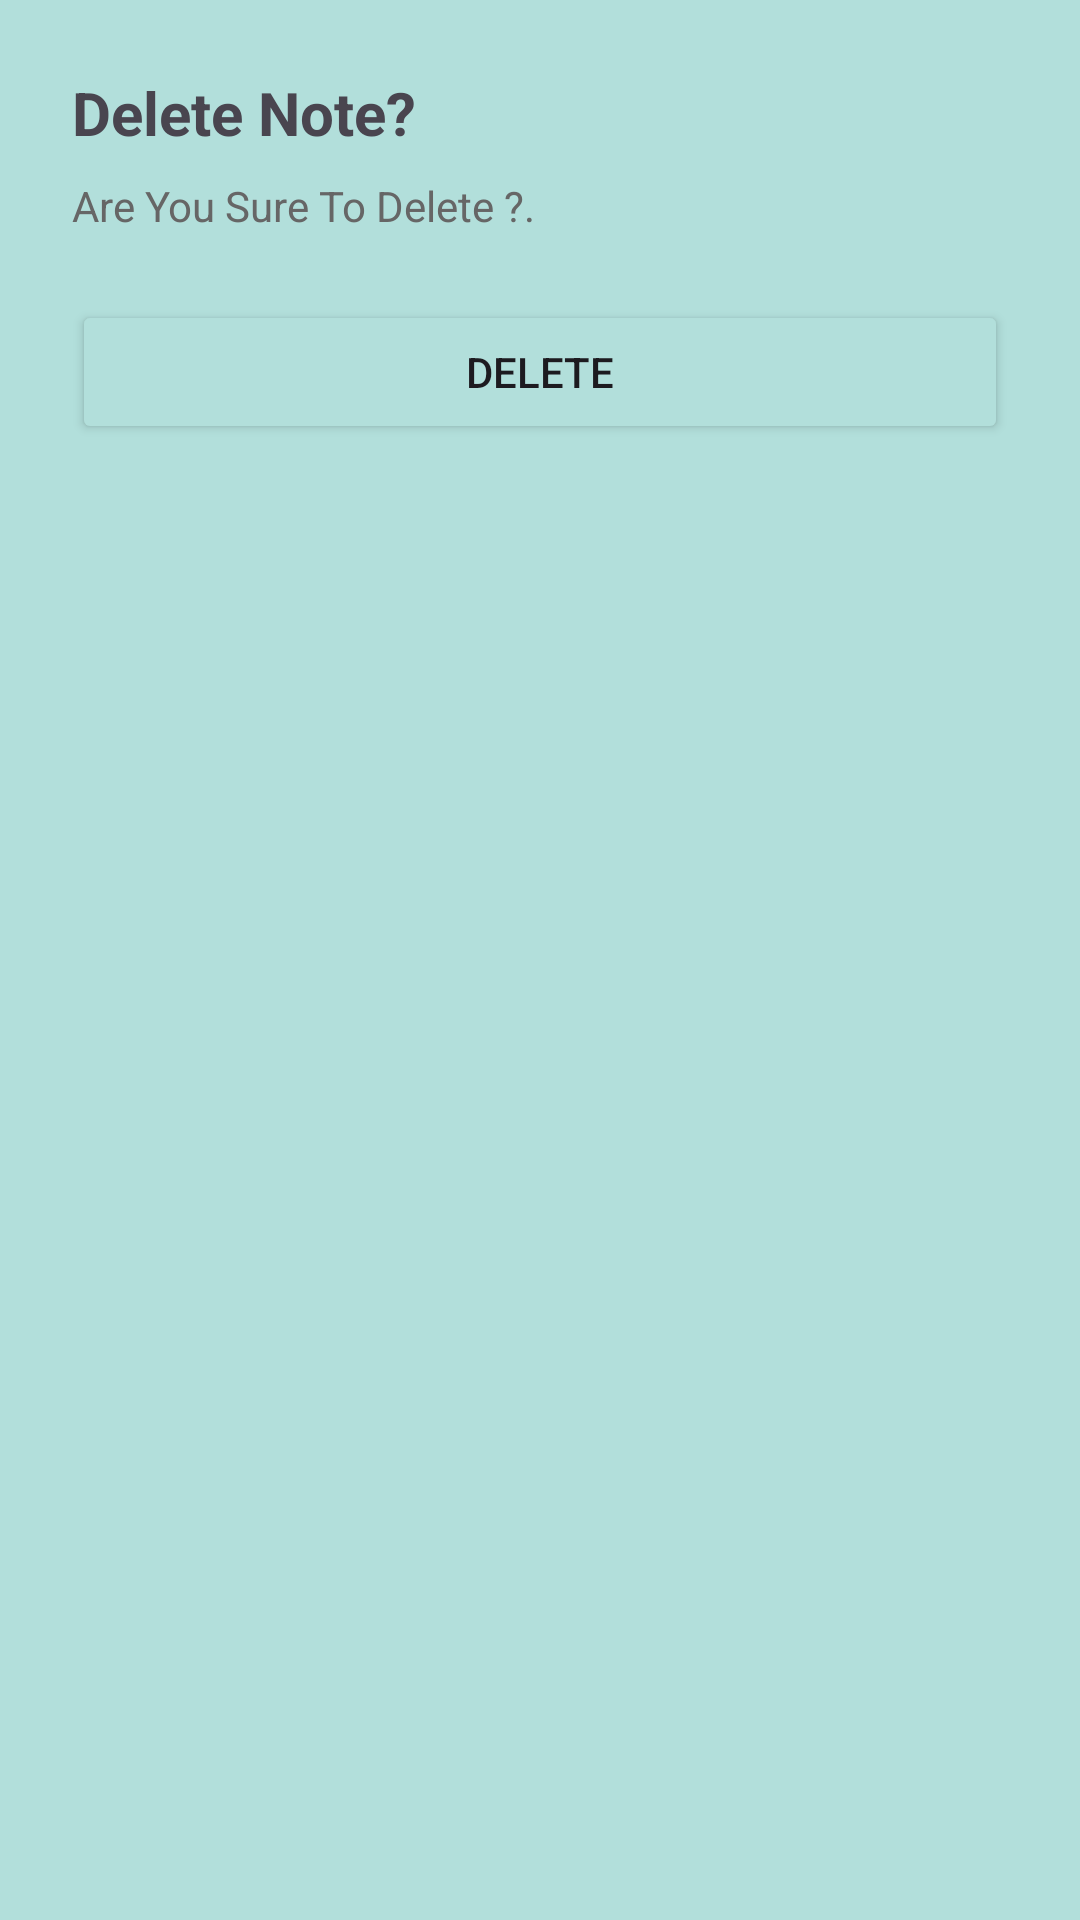

Here is an Android app screen rendered from its layout file. Give the layout XML and the strings, colors and styles it references.
<!-- AndroidManifest.xml: application theme Theme.Profile_App -->
<!-- res/layout/dialog_delete.xml -->
<LinearLayout xmlns:android="http://schemas.android.com/apk/res/android"
    android:layout_width="match_parent"
    android:layout_height="wrap_content"
    android:background="@color/back"
    android:orientation="vertical"
    android:padding="24dp">

    <TextView
        android:layout_width="wrap_content"
        android:layout_height="wrap_content"
        android:text="Delete Note?"
        android:textSize="20sp"
        android:textStyle="bold" />

    <TextView
        android:layout_width="wrap_content"
        android:layout_height="wrap_content"
        android:layout_marginTop="8dp"
        android:text="Are You Sure To Delete ?."
        android:textColor="#666666" />

    <Button
        android:id="@+id/btnConfirmDelete"
        android:layout_width="match_parent"
        android:layout_height="wrap_content"
        android:layout_marginTop="22dp"
        android:text="Delete"
        android:backgroundTint="@color/back" />
</LinearLayout>
<!-- resources referenced by this layout -->
<resources>
  <color name="back">#B2DFDB</color>
  <style name="Theme.Profile_App" parent="Base.Theme.Profile_App" />
  <style name="Base.Theme.Profile_App" parent="Theme.Material3.DayNight.NoActionBar">
          
          
      </style>
</resources>
